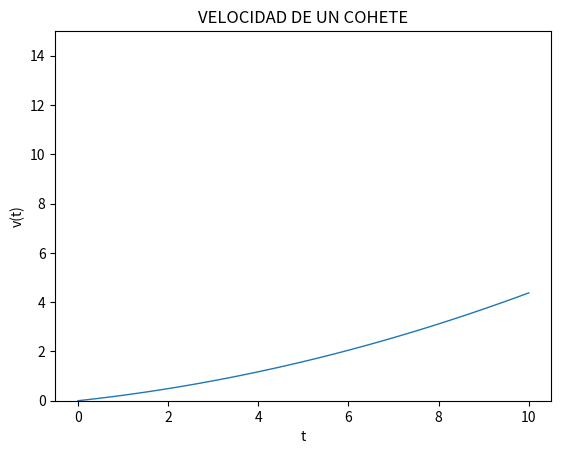

Reproduce this figure in Python.
import numpy as np
import matplotlib.pylab as plt
import math

def g(x,y):
    return -9.8+(2000/(200-x))+(2/(x-200))*y


h=0.1
s=10
N = int((s/h)+1)
x = np.zeros(N)
y=np.zeros(N)
x[0]=0
y[0]=0
print(x[0],y[0],)
for i in np.arange(1,N):
    y[i]=y[i-1]+(g(x[i-1],y[i-1]))*h
    x[i]=x[i-1]+h
    print(x[i],y[i])


# construcci´on de gr´afica
plt.title("VELOCIDAD DE UN COHETE")
plt.plot( x ,y , linewidth=1.0)
plt.xlabel("t")
plt.ylabel("v(t)")
plt.ylim(0,15)
plt.show()
